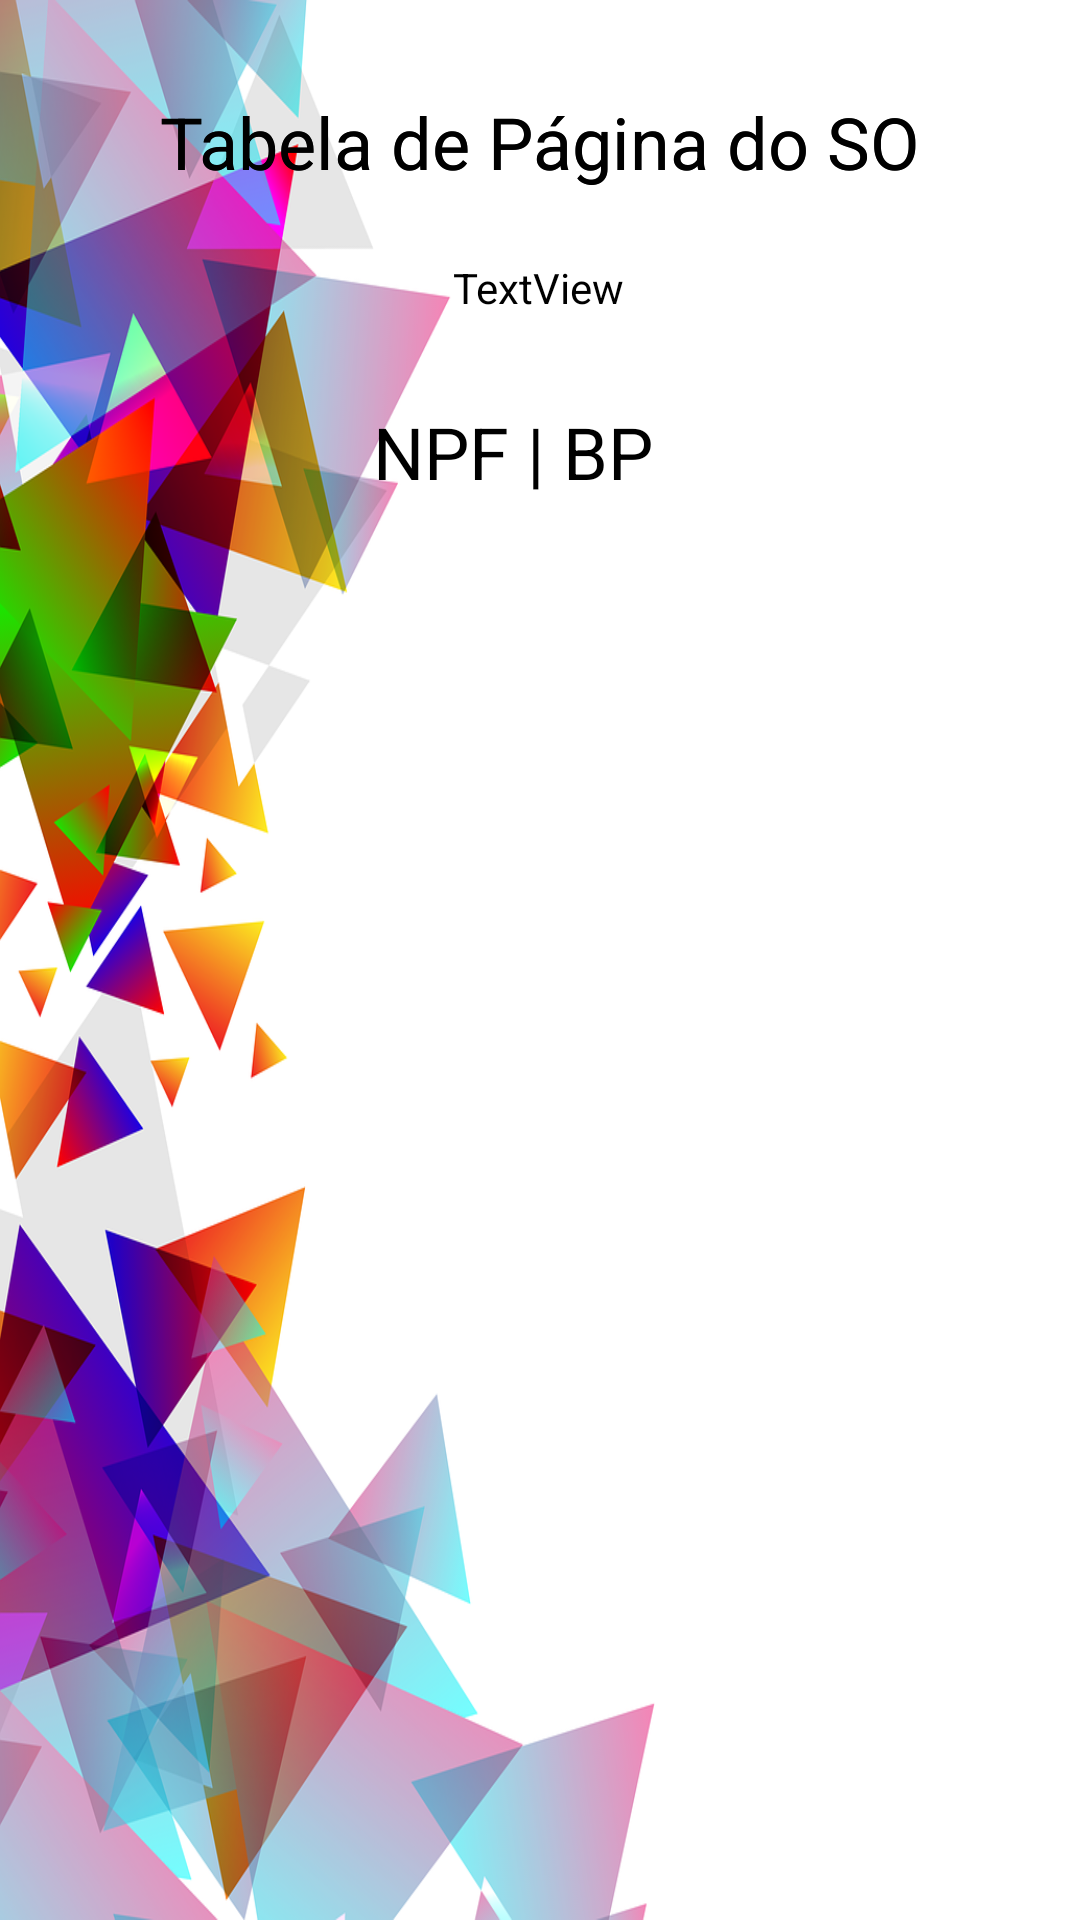

Produce the Android XML layout that renders to this screen, including the resource entries it uses.
<!-- AndroidManifest.xml: application theme Theme.Gerenciamento_SOII -->
<!-- res/layout/activity_main_activity3__t_a_bpag_s_o.xml -->
<?xml version="1.0" encoding="utf-8"?>
<androidx.constraintlayout.widget.ConstraintLayout xmlns:android="http://schemas.android.com/apk/res/android"
    xmlns:app="http://schemas.android.com/apk/res-auto"
    xmlns:tools="http://schemas.android.com/tools"
    android:layout_width="match_parent"
    android:layout_height="match_parent"
    tools:context=".MainActivity3_TABpagSO">

    <ImageView
        android:id="@+id/imageView2"
        android:layout_width="wrap_content"
        android:layout_height="wrap_content"
        android:scaleType="fitXY"
        app:layout_constraintBottom_toBottomOf="parent"
        app:layout_constraintEnd_toEndOf="parent"
        app:layout_constraintStart_toStartOf="parent"
        app:layout_constraintTop_toTopOf="parent"
        app:srcCompat="@drawable/abstract_lateral" />

    <TextView
        android:id="@+id/textView5"
        android:layout_width="wrap_content"
        android:layout_height="wrap_content"
        android:text="Tabela de Página do SO"
        android:textColor="#000000"
        android:textSize="24sp"
        app:layout_constraintBottom_toBottomOf="parent"
        app:layout_constraintEnd_toEndOf="parent"
        app:layout_constraintStart_toStartOf="parent"
        app:layout_constraintTop_toTopOf="parent"
        app:layout_constraintVertical_bias="0.051" />

    <ListView
        android:id="@+id/list01"
        android:layout_width="143dp"
        android:layout_height="440dp"
        android:layout_marginTop="150dp"
        android:gravity="center"
        app:layout_constraintBottom_toBottomOf="parent"
        app:layout_constraintEnd_toEndOf="parent"
        app:layout_constraintStart_toStartOf="parent"
        app:layout_constraintTop_toTopOf="parent"
        app:layout_constraintVertical_bias="1.0">

    </ListView>

    <TextView
        android:id="@+id/textView7"
        android:layout_width="wrap_content"
        android:layout_height="wrap_content"
        android:text="Tabela de Página do SO"
        android:textColor="#000000"
        android:textSize="24sp"
        app:layout_constraintBottom_toBottomOf="parent"
        app:layout_constraintEnd_toEndOf="parent"
        app:layout_constraintStart_toStartOf="parent"
        app:layout_constraintTop_toTopOf="parent"
        app:layout_constraintVertical_bias="0.051" />

    <TextView
        android:id="@+id/textView8"
        android:layout_width="wrap_content"
        android:layout_height="wrap_content"
        android:text="NPF | BP"
        android:textColor="#000000"
        android:textSize="24sp"
        app:layout_constraintBottom_toBottomOf="parent"
        app:layout_constraintEnd_toEndOf="parent"
        app:layout_constraintHorizontal_bias="0.466"
        app:layout_constraintStart_toStartOf="parent"
        app:layout_constraintTop_toTopOf="parent"
        app:layout_constraintVertical_bias="0.221" />

    <TextView
        android:id="@+id/textView3"
        android:layout_width="wrap_content"
        android:layout_height="wrap_content"
        android:text="TextView"
        android:textColor="#000000"
        app:layout_constraintBottom_toBottomOf="parent"
        app:layout_constraintEnd_toEndOf="parent"
        app:layout_constraintHorizontal_bias="0.498"
        app:layout_constraintStart_toStartOf="parent"
        app:layout_constraintTop_toTopOf="parent"
        app:layout_constraintVertical_bias="0.139" />

</androidx.constraintlayout.widget.ConstraintLayout>
<!-- resources referenced by this layout -->
<resources>
  <!-- drawable abstract_lateral: png bitmap (drawable, 325447 bytes) -->
  <style name="Theme.Gerenciamento_SOII" parent="Theme.MaterialComponents.DayNight.DarkActionBar">
          
          <item name="colorPrimary">@color/purple_500</item>
          <item name="colorPrimaryVariant">@color/purple_700</item>
          <item name="colorOnPrimary">@color/white</item>
          
          <item name="colorSecondary">@color/teal_200</item>
          <item name="colorSecondaryVariant">@color/teal_700</item>
          <item name="colorOnSecondary">@color/black</item>
          
          <item name="android:statusBarColor" tools:targetApi="l">?attr/colorPrimaryVariant</item>
          
      </style>
  <!-- not gathered from this repository: default colours our renderer supplied (Android Studio template values) -->
  <color name="purple_500">#FF6200EE</color>
  <color name="purple_700">#FF3700B3</color>
  <color name="teal_200">#FF03DAC5</color>
  <color name="teal_700">#FF018786</color>
  <color name="black">#FF000000</color>
  <color name="white">#FFFFFFFF</color>
</resources>
